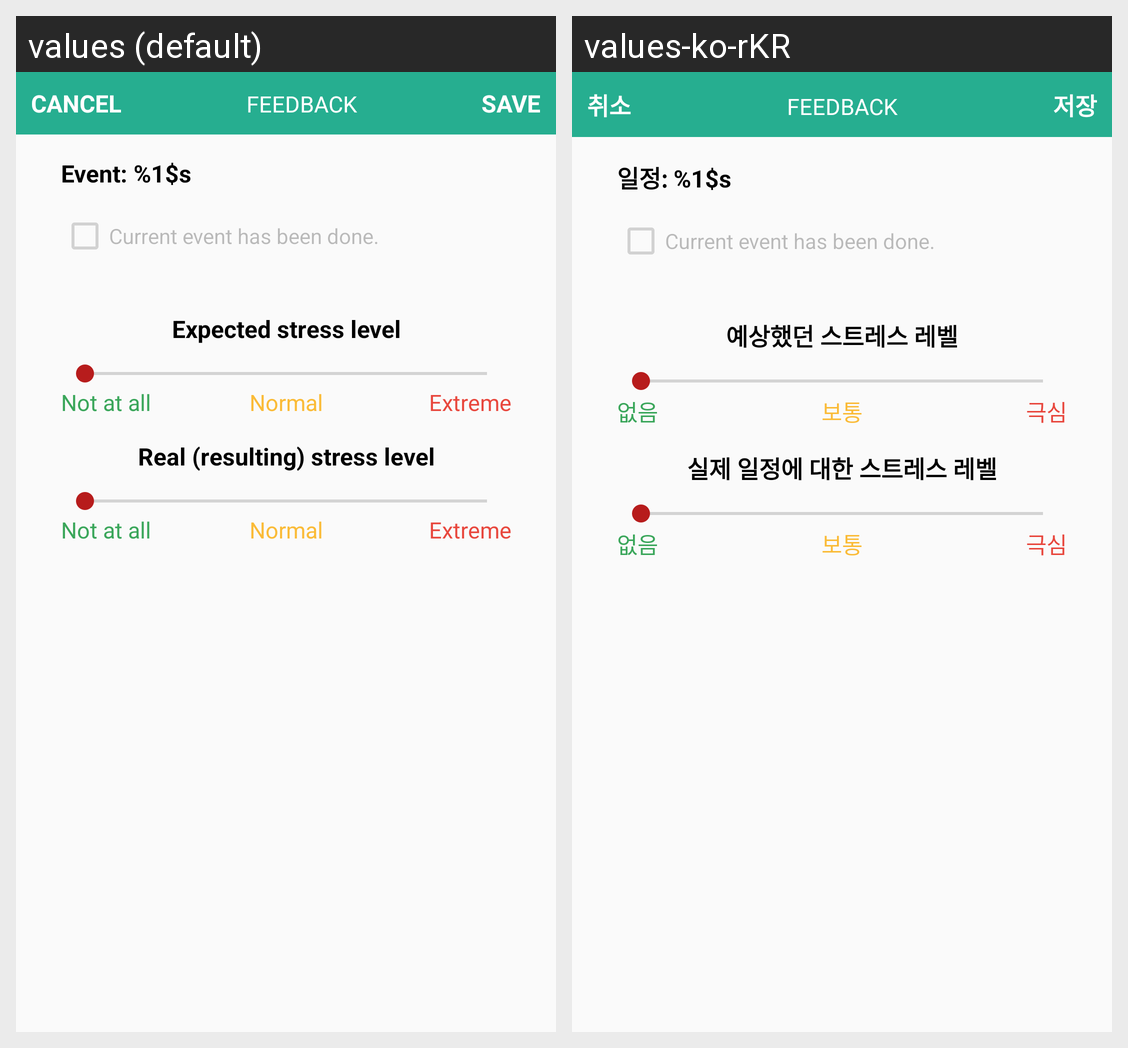

For this localized Android screen grid, give each drawn string resource with its value in every locale shown.
Android screen res/layout/activity_feedback.xml rendered under 2 locales, left to right: values (default), values-ko-rKR. Device: Nexus 5 (rendered at 1080×1920; each locale shown at half size, 540×960, under a caption strip naming it); theme AppTheme.
Strings drawn on this screen, with the default value and each locale's value (text and hints the layout hard-codes, and strings that could not be matched under every locale, appear in the picture but are not listed):

cancel
  values: Cancel
  values-ko-rKR: 취소

feedback
  values: Feedback
  values-ko-rKR: Feedback

save
  values: Save
  values-ko-rKR: 저장

current_event_title
  values: Event: %1$s
  values-ko-rKR: 일정: %1$s

event_done_check
  values: Current event has been done.
  values-ko-rKR: Current event has been done.

expected_stress_level
  values: Expected stress level
  values-ko-rKR: 예상했던 스트레스 레벨

not_at_all
  values: Not at all
  values-ko-rKR: 없음 

normal
  values: Normal
  values-ko-rKR: 보통

extreme
  values: Extreme
  values-ko-rKR: 극심

real_stress_level
  values: Real (resulting) stress level
  values-ko-rKR: 실제 일정에 대한 스트레스 레벨
